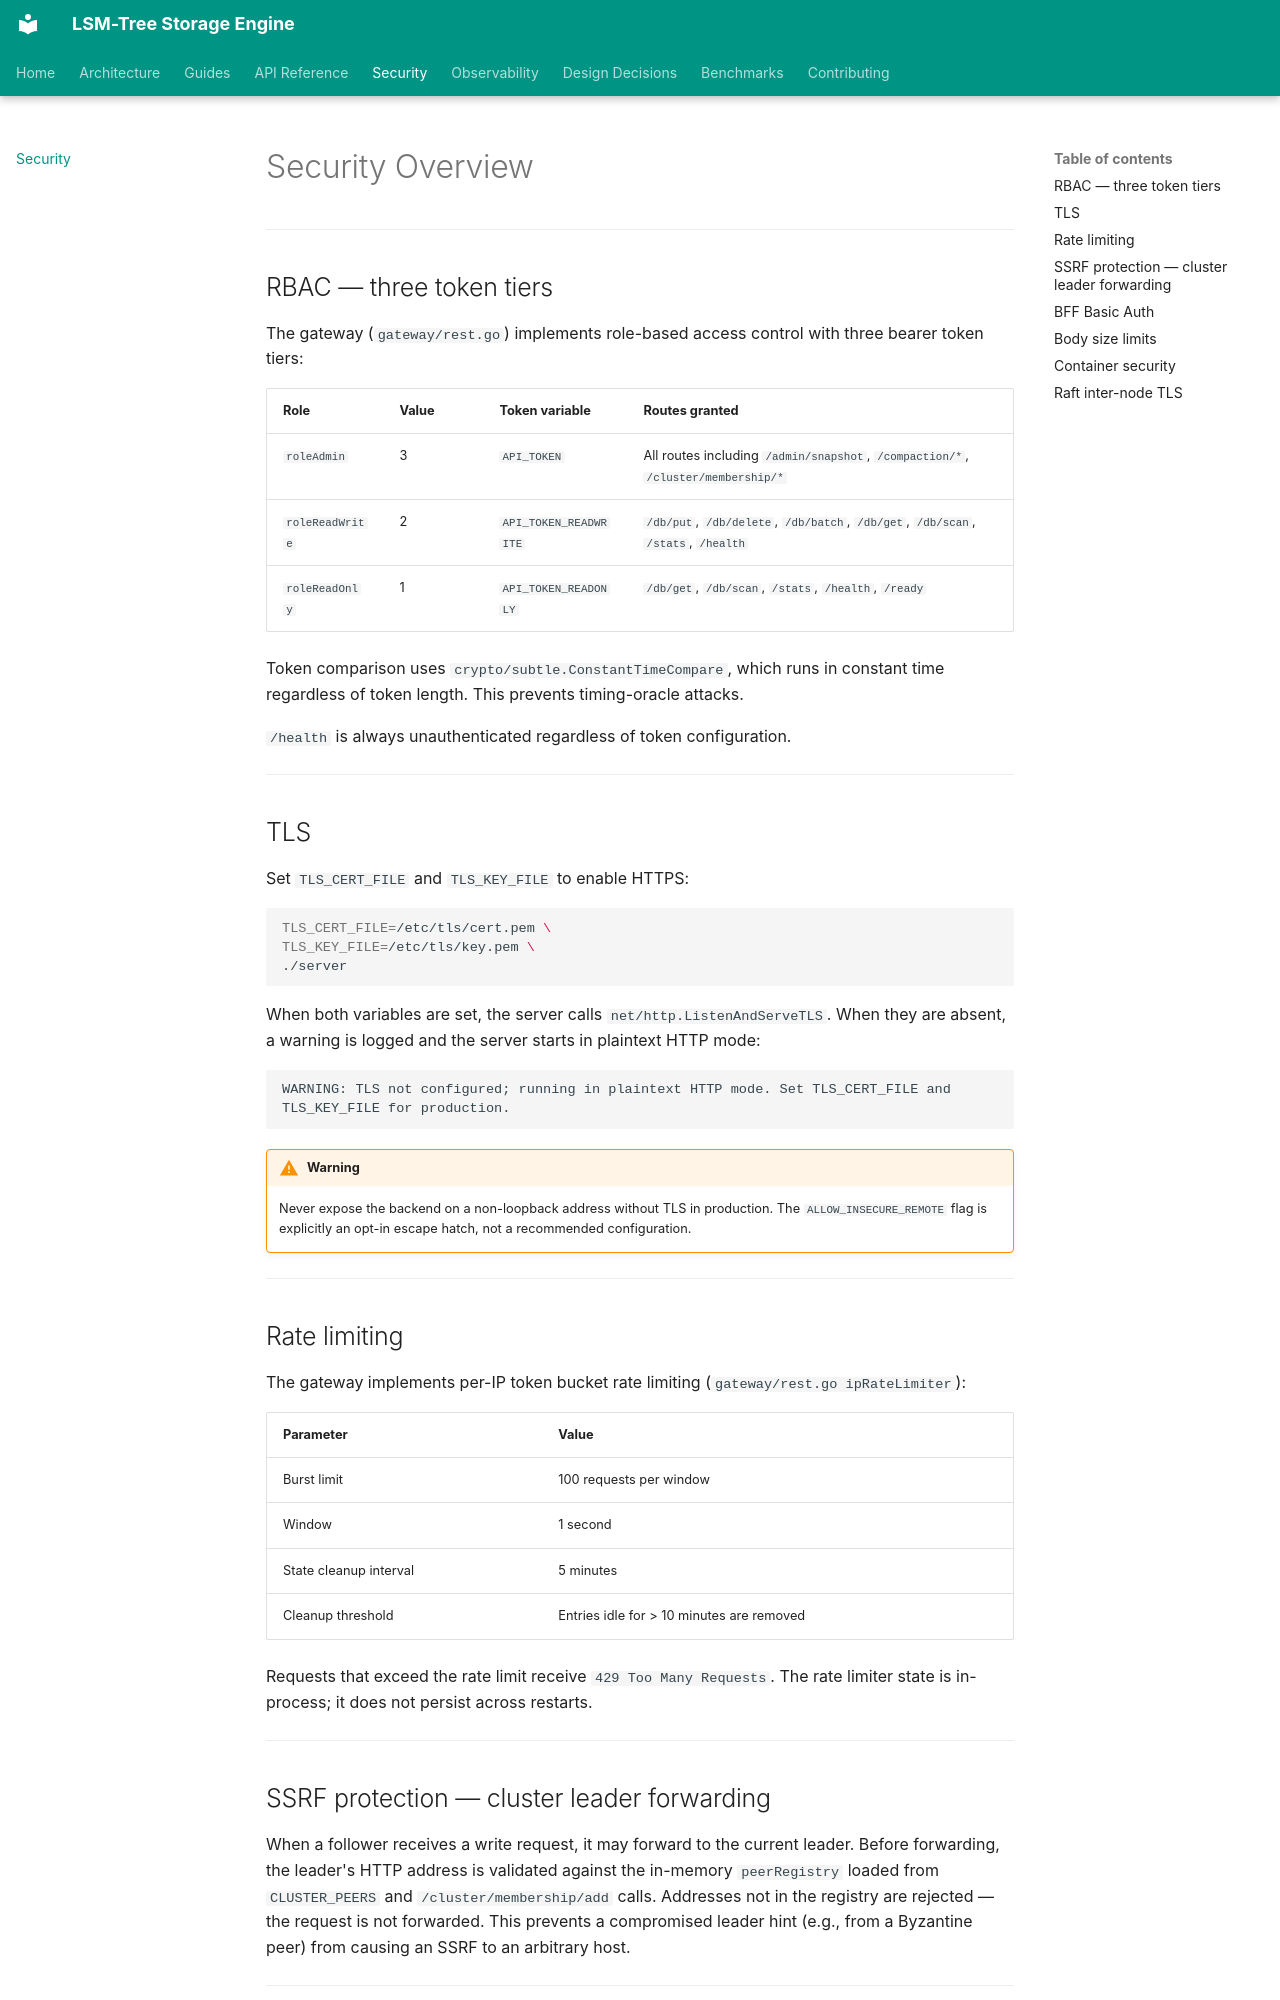

repository: sanskarpan/lsm-tree-storage · page: security/overview/index.html · generator: mkdocs

# Security Overview

---

## RBAC — three token tiers

The gateway (`gateway/rest.go`) implements role-based access control with three bearer token tiers:

| Role | Value | Token variable | Routes granted |
|------|-------|----------------|----------------|
| `roleAdmin` | 3 | `API_TOKEN` | All routes including `/admin/snapshot`, `/compaction/*`, `/cluster/membership/*` |
| `roleReadWrite` | 2 | `API_TOKEN_READWRITE` | `/db/put`, `/db/delete`, `/db/batch`, `/db/get`, `/db/scan`, `/stats`, `/health` |
| `roleReadOnly` | 1 | `API_TOKEN_READONLY` | `/db/get`, `/db/scan`, `/stats`, `/health`, `/ready` |

Token comparison uses `crypto/subtle.ConstantTimeCompare`, which runs in constant time regardless of token length. This prevents timing-oracle attacks.

`/health` is always unauthenticated regardless of token configuration.

---

## TLS

Set `TLS_CERT_FILE` and `TLS_KEY_FILE` to enable HTTPS:

```bash
TLS_CERT_FILE=/etc/tls/cert.pem \
TLS_KEY_FILE=/etc/tls/key.pem \
./server
```

When both variables are set, the server calls `net/http.ListenAndServeTLS`. When they are absent, a warning is logged and the server starts in plaintext HTTP mode:

```text
WARNING: TLS not configured; running in plaintext HTTP mode. Set TLS_CERT_FILE and TLS_KEY_FILE for production.
```

!!! warning
    Never expose the backend on a non-loopback address without TLS in production. The `ALLOW_INSECURE_REMOTE` flag is explicitly an opt-in escape hatch, not a recommended configuration.

---

## Rate limiting

The gateway implements per-IP token bucket rate limiting (`gateway/rest.go ipRateLimiter`):

| Parameter | Value |
|-----------|-------|
| Burst limit | 100 requests per window |
| Window | 1 second |
| State cleanup interval | 5 minutes |
| Cleanup threshold | Entries idle for > 10 minutes are removed |

Requests that exceed the rate limit receive `429 Too Many Requests`. The rate limiter state is in-process; it does not persist across restarts.

---

## SSRF protection — cluster leader forwarding

When a follower receives a write request, it may forward to the current leader. Before forwarding, the leader's HTTP address is validated against the in-memory `peerRegistry` loaded from `CLUSTER_PEERS` and `/cluster/membership/add` calls. Addresses not in the registry are rejected — the request is not forwarded. This prevents a compromised leader hint (e.g., from a Byzantine peer) from causing an SSRF to an arbitrary host.

---
